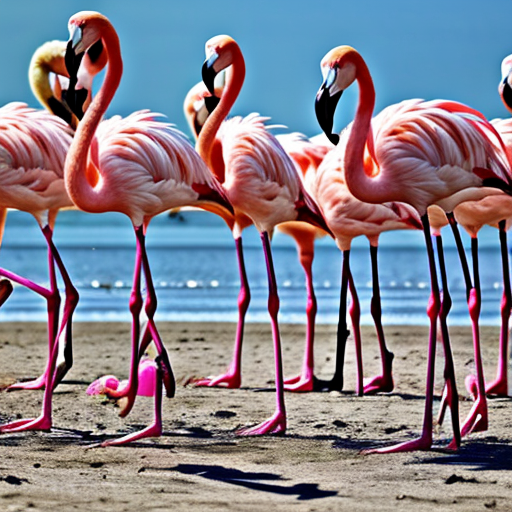
Generation parameters embedded in this image by AUTOMATIC1111 Stable Diffusion web UI or a fork of it (Forge, ...) (PNG 'parameters' text chunk):
flamingo
Negative prompt: person, human, men, women, painting, cartoon, anime, comic
Steps: 20, Sampler: DPM++ 2M, Schedule type: Karras, CFG scale: 7, Seed: 107745604, Size: 512x512, Model hash: 463d6a9fe8, Model: absolutereality_v181, VAE hash: 235745af8d, VAE: vae-ft-mse-840000-ema-pruned.ckpt, Version: v1.10.1